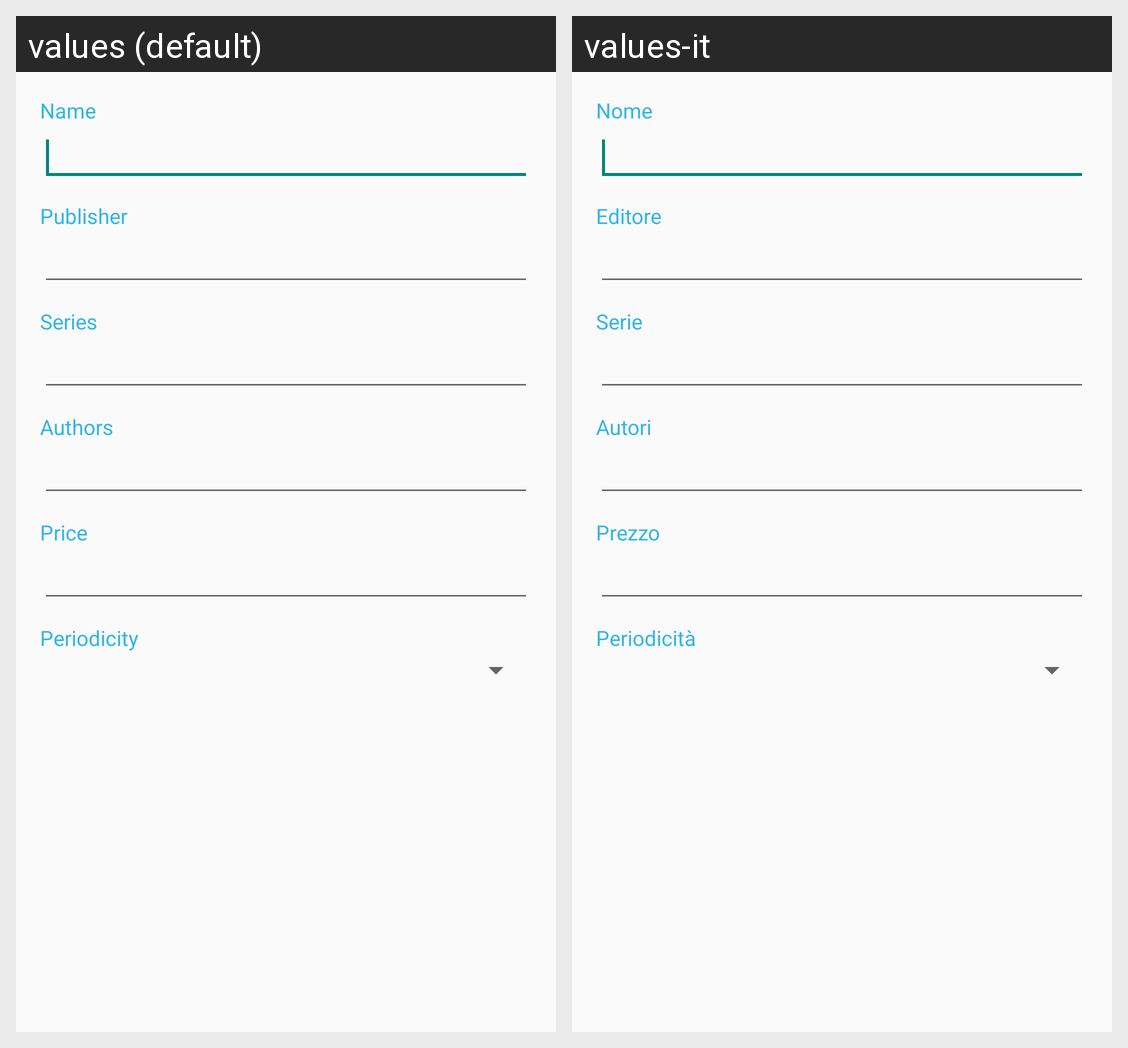

Locale-by-locale string values for the Android screen shown in this grid:
Android screen res/layout/activity_comics_editor2.xml rendered under 2 locales, left to right: values (default), values-it. Device: Nexus 5 (rendered at 1080×1920; each locale shown at half size, 540×960, under a caption strip naming it); theme AppTheme.
Strings drawn on this screen, with the default value and each locale's value (text and hints the layout hard-codes, and strings that could not be matched under every locale, appear in the picture but are not listed):

editor_comics_name
  values: Name
  values-it: Nome

editor_comics_publisher
  values: Publisher
  values-it: Editore

editor_comics_series
  values: Series
  values-it: Serie

editor_comics_authors
  values: Authors
  values-it: Autori

editor_comics_price
  values: Price
  values-it: Prezzo

editor_comics_periodicity
  values: Periodicity
  values-it: Periodicità
